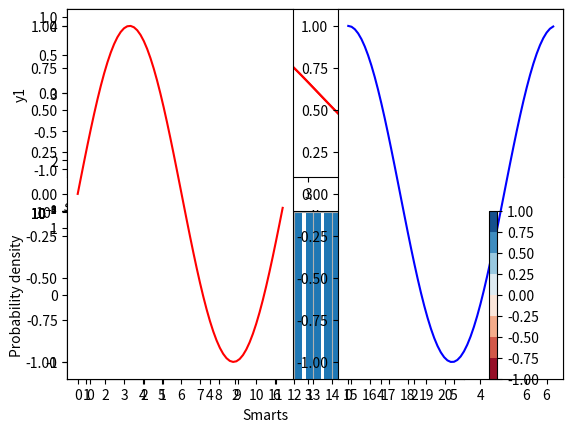
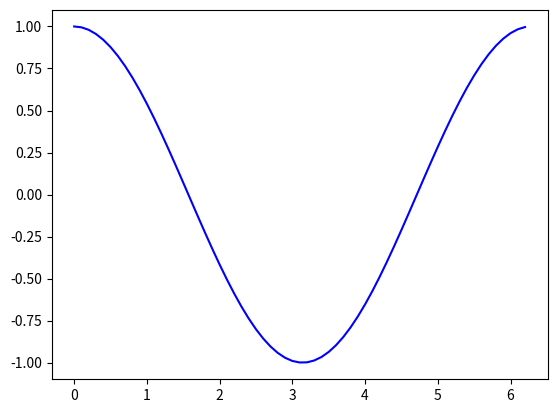

Python code for these plots, in order: (Note: this script raises an exception after producing the figures.)
import matplotlib.pyplot as plt

plt.plot([1,2,3,4])
plt.show()

import numpy as np

x = np.arange(0.0, 2*np.pi, 0.1)
y = np.sin(x)

plt.plot(x, y)
plt.show()

plt.plot(x, y, 'ro')
plt.show()

plt.plot(x, y, 'bo-')
plt.show()

plt.plot(x, y, 'b--')
plt.show()

plt.plot(x, y, 'b+')
plt.show()

plt.plot(x, y, 'g+-')
plt.show()

x = np.arange(0.0, 2*np.pi, 0.1)
y1 = np.sin(x)
y2 = np.cos(x)

plt.plot(x, y1, 'r-', x, y2, 'b-')
plt.show()

plt.plot(x, y1, 'r-', x, y2, 'b-', linewidth=4.0) # Ändra linjetjocklek för alla serier.
plt.show()

line1, line2 = plt.plot(x, y1, 'r-', x, y2, 'b-')
line1.set_linewidth(4.0)
line2.set_linewidth(8.0)
plt.show()

lines = plt.plot(x, y1, 'r-', x, y2, 'b-') # lines är en lista av Line2D-objekt
plt.setp(lines, linewidth = 8.0) # Sätter egenskaper för alla linjer i lines
plt.show()

plt.figure(1)
plt.plot(x, y1, 'r-')

plt.figure(2)
plt.plot(x, y2, 'b-')

plt.show()

plt.figure(1)
plt.subplot(211) # Subplot med 2 rader, 1 kolumn och första plotten.
plt.plot(x, y1, 'r-')

plt.subplot(212)
plt.plot(x, y2, 'b-') # Subplot med 2 rader, 1 kolumn och andra plotten.

plt.show()

plt.figure(1)
plt.subplot(121) # Subplot med 1 rad, 2 kolumner och första plotten.
plt.plot(x, y1, 'r-')

plt.subplot(122)
plt.plot(x, y2, 'b-') # Subplot med 1 rad, 2 kolumner och andra plotten.

plt.show()

plt.figure(1)
plt.subplot(211) # Byt till plot 211
plt.xlabel("x")
plt.ylabel("y1")
plt.plot(x, y1, 'r-')

plt.subplot(212) # Byt till plot 212
plt.xlabel("x")
plt.ylabel("y2")
plt.plot(x, y2, 'b-')

plt.show()

plt.figure(1)
plt.xlabel("x")
plt.ylabel("y")
plt.text(np.pi/2, 0.8, r'$sin(x=\frac{pi}{2})$', horizontalalignment='center')
plt.plot(x, y, 'r-')
plt.show()

plt.figure(1)
plt.xlabel("x")
plt.ylabel("y")
plt.annotate('max', xy=(np.pi/2, 1), xytext=(np.pi/2, 0.5),
            arrowprops=dict(facecolor='black', shrink=0.05), horizontalalignment='center'
            )
plt.plot(x, y, 'r-')

plt.show()

plt.figure(1)
plt.xlabel("x")
plt.ylabel("y")
plt.xlim(0.0, np.pi)
plt.ylim(0.0, 1.0)
plt.annotate('max', xy=(np.pi/2, 1), xytext=(np.pi/2, 0.5),
            arrowprops=dict(facecolor='black', shrink=0.05),
            )
plt.plot(x, y, 'r-')
plt.show()

x = np.arange(0,2.0, 0.01)
y = np.exp(x)

plt.figure(1)
plt.yscale('log')
plt.xlabel("x")
plt.ylabel("y")
plt.plot(x, y, 'r-')

plt.show()

np.random.seed(0)

# exempel data

mu = 100  # medelvärde för distributionen
sigma = 15  # standardavvikelse för distributionen

x = mu + sigma * np.random.randn(437)

num_bins = 50

plt.hist(x, num_bins, density=1)

plt.xlabel('Smarts')
plt.ylabel('Probability density')

plt.show()

np.random.seed(0)

# example data
x = np.arange(20)+1.0
y = np.random.rand(20)

plt.bar(x, y)
plt.xlim(0,21)
plt.xticks(range(1,20+1))

plt.show()

for color in ['red', 'green', 'blue']:
    n = 750
    x, y = np.random.rand(2, n)
    scale = 200.0 * np.random.rand(n)
    plt.scatter(x, y, c=color, s=scale, label=color,
                alpha=0.3, edgecolors='none')

plt.legend()   # Lägger till en förklaring i diagrammet
plt.grid(True) # Anger att vi vill ha ett rutnät i diagrammet

plt.show()

N = 100

x = np.linspace(-6.0, 6.0, N)
y = np.linspace(-6.0, 6.0, N)

X, Y = np.meshgrid(x, y)

z = np.sin(0.5*X*Y)

plt.contourf(X, Y, z, cmap=plt.cm.RdBu) # cmap anger färgskala
plt.colorbar() # Lägger till en färgskala i plotten

plt.show()

import matplotlib.cbook as cbook

image_file = cbook.get_sample_data('ada.png')
image = plt.imread(image_file)

plt.imshow(image)
plt.axis('off')  # ta bort axlarna
plt.show()

# from the docs:

# If interpolation is None, default to rc image.interpolation. See also
# the filternorm and filterrad parameters. If interpolation is 'none', then
# no interpolation is performed on the Agg, ps and pdf backends. Other
# backends will fall back to 'nearest'.
#
# http://matplotlib.org/api/pyplot_api.html#matplotlib.pyplot.imshow

methods = [None, 'none', 'nearest', 'bilinear', 'bicubic', 'spline16',
           'spline36', 'hanning', 'hamming', 'hermite', 'kaiser', 'quadric',
           'catrom', 'gaussian', 'bessel', 'mitchell', 'sinc', 'lanczos']

np.random.seed(0)
grid = np.random.rand(4, 4)

fig, axes = plt.subplots(3, 6, figsize=(12, 6),
                         subplot_kw={'xticks': [], 'yticks': []})

fig.subplots_adjust(hspace=0.3, wspace=0.05)

for ax, interp_method in zip(axes.flat, methods):
    ax.imshow(grid, interpolation=interp_method, cmap='viridis')
    ax.set_title(interp_method)

plt.show()

Y, X = np.mgrid[-3:3:100j, -3:3:100j]
U = -1 - X**2 + Y
V = 1 + X - Y**2
speed = np.sqrt(U*U + V*V)

fig0, ax0 = plt.subplots()
strm = ax0.streamplot(X, Y, U, V, color=U, linewidth=2, cmap=plt.cm.autumn)
fig0.colorbar(strm.lines)

fig1, (ax1, ax2) = plt.subplots(ncols=2)
ax1.streamplot(X, Y, U, V, density=[0.5, 1])

lw = 5*speed / speed.max()
ax2.streamplot(X, Y, U, V, density=0.6, color='k', linewidth=lw)

fig2, (ax3, ax4) = plt.subplots(ncols=2)
ax3.contourf(X, Y, U, cmap=plt.cm.RdBu)
ax4.contourf(X, Y, V, cmap=plt.cm.RdBu)

plt.show()

labels = 'Frogs', 'Hogs', 'Dogs', 'Logs'
sizes = [15, 30, 45, 10]
explode = (0, 0.1, 0, 0)  # only "explode" the 2nd slice (i.e. 'Hogs')

fig1, ax1 = plt.subplots()

ax1.pie(sizes, labels=labels)

#ax1.pie(sizes, explode=explode, labels=labels, autopct='%1.1f%%',
#        shadow=True, startangle=90)

ax1.axis('equal')  

plt.show()

N = 20
theta = np.linspace(0.0, 2 * np.pi, N, endpoint=False)
radii = 10 * np.random.rand(N)
width = np.pi / 4 * np.random.rand(N)

ax = plt.subplot(111, projection='polar')
bars = ax.bar(theta, radii, width=width, bottom=0.0)

for r, bar in zip(radii, bars):
    bar.set_facecolor(plt.cm.viridis(r / 10.))
    bar.set_alpha(0.5)

plt.show()

from mpl_toolkits.mplot3d import axes3d
import matplotlib.pyplot as plt
from matplotlib import cm

N = 100

x = np.linspace(-6.0, 6.0, N)
y = np.linspace(-6.0, 6.0, N)

X, Y = np.meshgrid(x, y)

z = np.sin(0.5*X*Y)

fig = plt.figure()
ax = fig.gca(projection='3d')
ax.plot_surface(X, Y, z, cmap=plt.cm.RdBu)

ax.set_xlabel('X')
ax.set_ylabel('Y')
ax.set_zlabel('Z')
ax.set_zlim(-5, 5)
plt.show()


